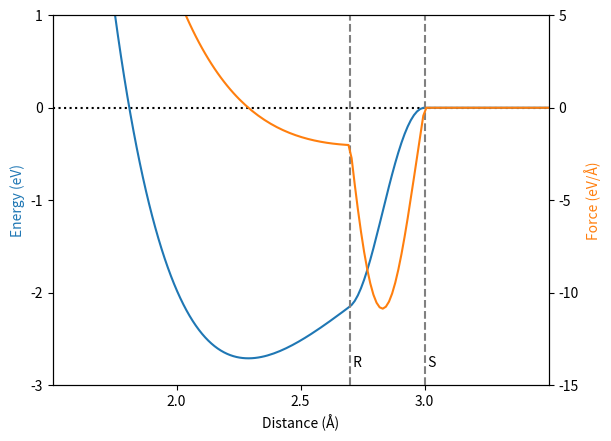

This chart was generated by the following Python code:
import matplotlib.pyplot as plt
import numpy as np

A = 1.83e3
B = 4.71e2
Lambda = 2.48
mu = 1.73
R = 2.7
S = 3.0

r = np.linspace(1.5, 4, 200)


def f_c(r):
    y = 0.5 * (1 + np.cos(np.pi * (r - R) / (S - R)))
    y[r < R] = 1
    y[r > S] = 0
    return y


def f_c_dev(r):
    y = 0.5 * np.pi / (S - R) * (-np.sin(np.pi * (r - R) / (S - R)))
    y[r < R] = 0
    y[r > S] = 0
    return y


def U_inner(r):
    return A * np.exp(-Lambda * r) - B * np.exp(-mu * r)


def U_inner_dev(r):
    return -Lambda * A * np.exp(-Lambda * r) + mu * B * np.exp(-mu * r)


def U(r):
    return f_c(r) * U_inner(r)


def F(r):
    f = f_c_dev(r) * U_inner(r) + f_c(r) * U_inner_dev(r)
    return -f


fig, ax1 = plt.subplots()
color = "tab:blue"
ax1.plot(r, U(r), color=color)
ax1.set_xlim(1.5, 3.5)
ax1.set_ylim(-3, 1)
ax1.set_xlabel("Distance (Å)")
ax1.set_ylabel("Energy (eV)", color=color)
plt.hlines(0, 1.5, 3.5, colors="k", zorder=-2, linestyles=":")
ax1.set_xticks([2, 2.5, 3])
ax1.set_yticks(range(-3, 2))

color = "tab:orange"
ax2 = ax1.twinx()
ax2.plot(r, F(r), color=color)
ax2.set_ylabel("Force (eV/Å)", color=color)
ax2.set_ylim(-15, 5)
ax2.set_yticks(range(-15, 6, 5))
ax2.vlines([R, S], [-15, -15], [5, 5], colors="grey", linestyles="--", zorder=-1)
ax2.text(R, -14, " R")
ax2.text(S, -14, " S")
plt.savefig("fig-chapter-8-tersoff.pdf")
